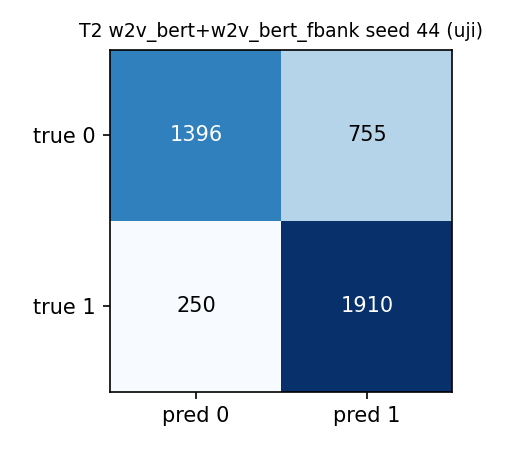

Values plotted in this chart, from the file beside it:
, pred_0, pred_1
true_0, 1396, 755
true_1, 250, 1910
